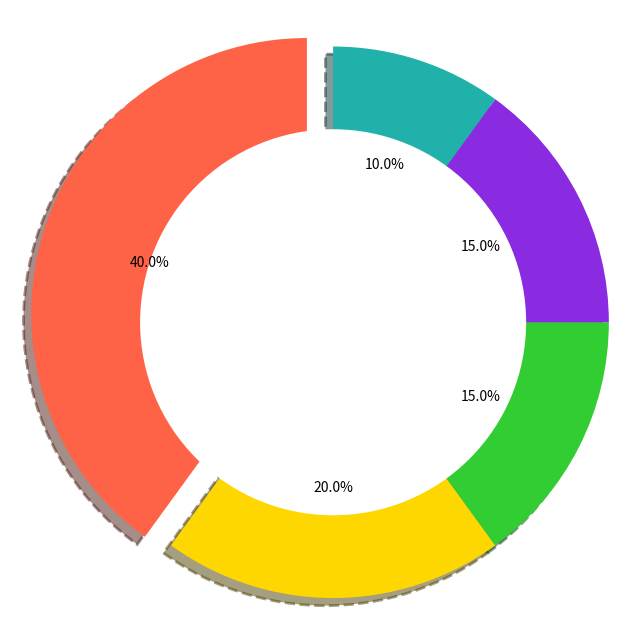

Source code (Python):
import matplotlib.pyplot as plt

meanings = [40, 20, 15, 15, 10]
explode = (0.1, 0, 0, 0, 0)

fig, ax = plt.subplots(figsize=(8, 8))
wedges, _, autotexts = ax.pie(meanings, autopct='%1.1f%%', startangle=90,
                              colors=['#FF6347', '#FFD700', '#32CD32', '#8A2BE2', '#20B2AA'],
                              explode=explode, shadow=True, wedgeprops={'linestyle': '--', 'linewidth': 2})

centre_circle = plt.Circle((0,0),0.70,fc='white')
fig.gca().add_artist(centre_circle)

ax.axis('equal')

plt.show()
